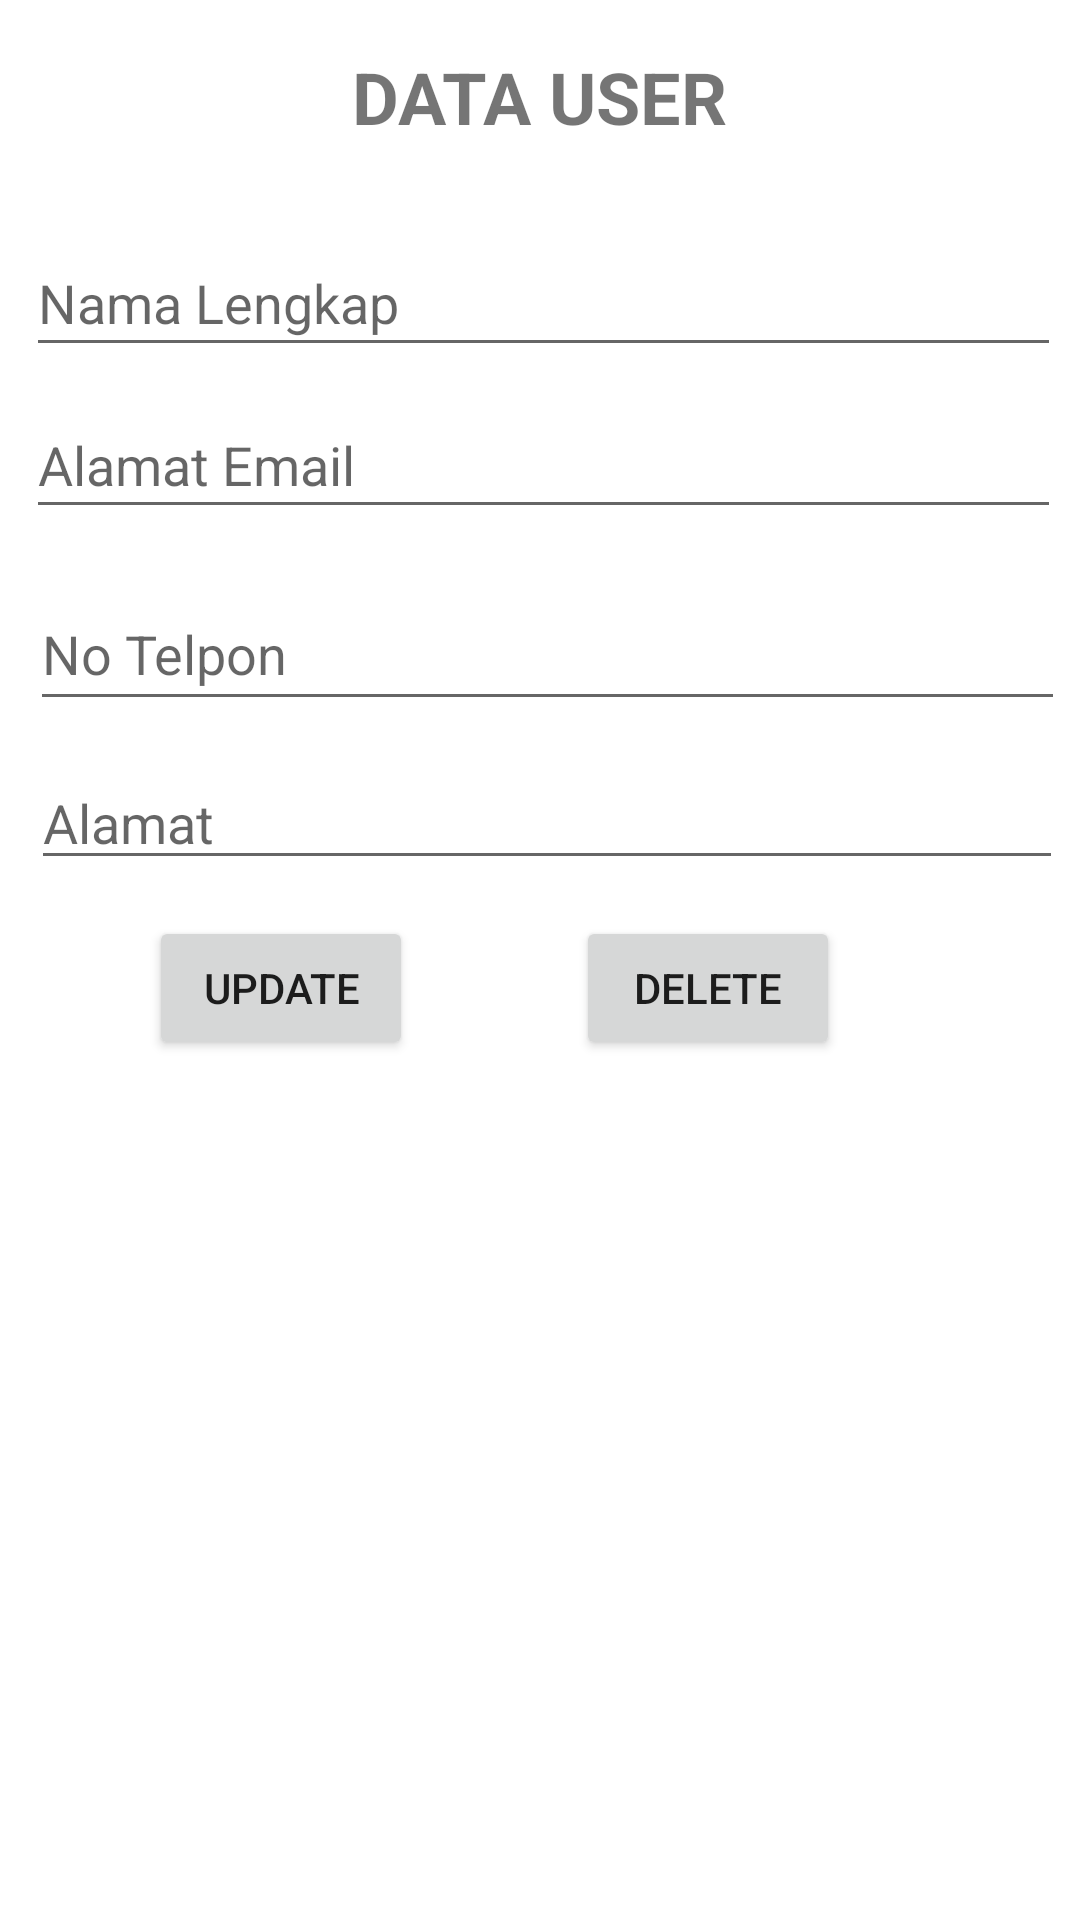

Produce the Android XML layout that renders to this screen, including the resource entries it uses.
<!-- AndroidManifest.xml: application theme Theme.Build_kos -->
<!-- res/layout/activity_user.xml -->
<?xml version="1.0" encoding="utf-8"?>
<androidx.constraintlayout.widget.ConstraintLayout
    xmlns:android="http://schemas.android.com/apk/res/android"
    xmlns:app="http://schemas.android.com/apk/res-auto"
    xmlns:tools="http://schemas.android.com/tools"

    android:layout_width="match_parent"
    android:layout_height="match_parent"
    android:orientation="vertical"
    tools:context=".UserActivity">


    <TextView
        android:id="@+id/textView4"
        android:layout_width="wrap_content"
        android:layout_height="wrap_content"
        android:layout_marginTop="16dp"
        android:text="DATA USER"
        android:textSize="24sp"
        android:textStyle="bold"
        app:layout_constraintEnd_toEndOf="parent"
        app:layout_constraintStart_toStartOf="parent"
        app:layout_constraintTop_toTopOf="parent" />

    <ListView
        android:id="@+id/lsV"
        android:layout_width="398dp"
        android:layout_height="282dp"
        android:layout_marginTop="24dp"
        android:clickable="true"
        app:layout_constraintEnd_toEndOf="parent"
        app:layout_constraintHorizontal_bias="0.461"
        app:layout_constraintStart_toStartOf="parent"
        app:layout_constraintTop_toBottomOf="@+id/btnUpdate" />

    <Button
        android:id="@+id/btnUpdate"
        android:layout_width="wrap_content"
        android:layout_height="wrap_content"
        android:layout_marginTop="12dp"
        android:text="Update"
        app:layout_constraintEnd_toStartOf="@+id/btnDelete"
        app:layout_constraintHorizontal_bias="0.478"
        app:layout_constraintStart_toStartOf="parent"
        app:layout_constraintTop_toBottomOf="@+id/edRegAlamat" />

    <Button
        android:id="@+id/btnDelete"
        android:layout_width="wrap_content"
        android:layout_height="wrap_content"
        android:layout_marginTop="12dp"
        android:layout_marginEnd="80dp"
        android:text="Delete"
        app:layout_constraintEnd_toEndOf="parent"
        app:layout_constraintTop_toBottomOf="@+id/edRegAlamat" />

    <EditText
        android:id="@+id/edRegNama"
        android:layout_width="345dp"
        android:layout_height="46dp"
        android:layout_marginTop="28dp"
        android:ems="10"
        android:hint="Nama Lengkap"
        android:inputType="textPersonName"
        app:layout_constraintEnd_toEndOf="parent"
        app:layout_constraintHorizontal_bias="0.575"
        app:layout_constraintStart_toStartOf="parent"
        app:layout_constraintTop_toBottomOf="@+id/textView4" />

    <EditText
        android:id="@+id/edRegEmail"
        android:layout_width="345dp"
        android:layout_height="46dp"
        android:layout_marginTop="8dp"
        android:ems="10"
        android:hint="Alamat Email"
        android:inputType="textPersonName"
        app:layout_constraintEnd_toEndOf="parent"
        app:layout_constraintHorizontal_bias="0.575"
        app:layout_constraintStart_toStartOf="parent"
        app:layout_constraintTop_toBottomOf="@+id/edRegNama" />

    <EditText
        android:id="@+id/edRegNomor"
        android:layout_width="345dp"
        android:layout_height="48dp"
        android:layout_marginTop="16dp"
        android:ems="10"
        android:hint="No Telpon"
        android:inputType="textPersonName"
        app:layout_constraintEnd_toEndOf="parent"
        app:layout_constraintHorizontal_bias="0.666"
        app:layout_constraintStart_toStartOf="parent"
        app:layout_constraintTop_toBottomOf="@+id/edRegEmail" />

    <EditText
        android:id="@+id/edRegAlamat"
        android:layout_width="344dp"
        android:layout_height="41dp"
        android:layout_marginTop="12dp"
        android:ems="10"
        android:hint="Alamat"
        android:inputType="textPersonName"
        app:layout_constraintEnd_toEndOf="parent"
        app:layout_constraintHorizontal_bias="0.641"
        app:layout_constraintStart_toStartOf="parent"
        app:layout_constraintTop_toBottomOf="@+id/edRegNomor" />

</androidx.constraintlayout.widget.ConstraintLayout>
<!-- resources referenced by this layout -->
<resources>
  <style name="Theme.Build_kos" parent="Base.Theme.Build_kos" />
  <style name="Base.Theme.Build_kos" parent="Theme.MaterialComponents.DayNight.DarkActionBar">
          
           <item name="colorPrimary">#4169e1</item>
      </style>
</resources>
